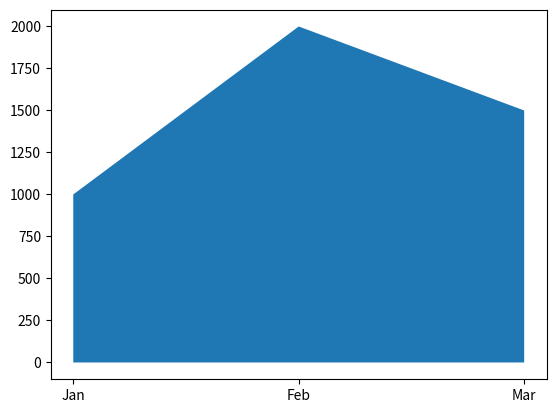

This figure's Python source:
#program_07_Area_chart.py

import pandas as pd
import matplotlib.pyplot as plt

df = pd.DataFrame({
    "Month":["Jan","Feb","Mar"],
    "Sales":[1000,2000,1500]
})

plt.fill_between(
    df["Month"],
    df["Sales"]
)

plt.show()
